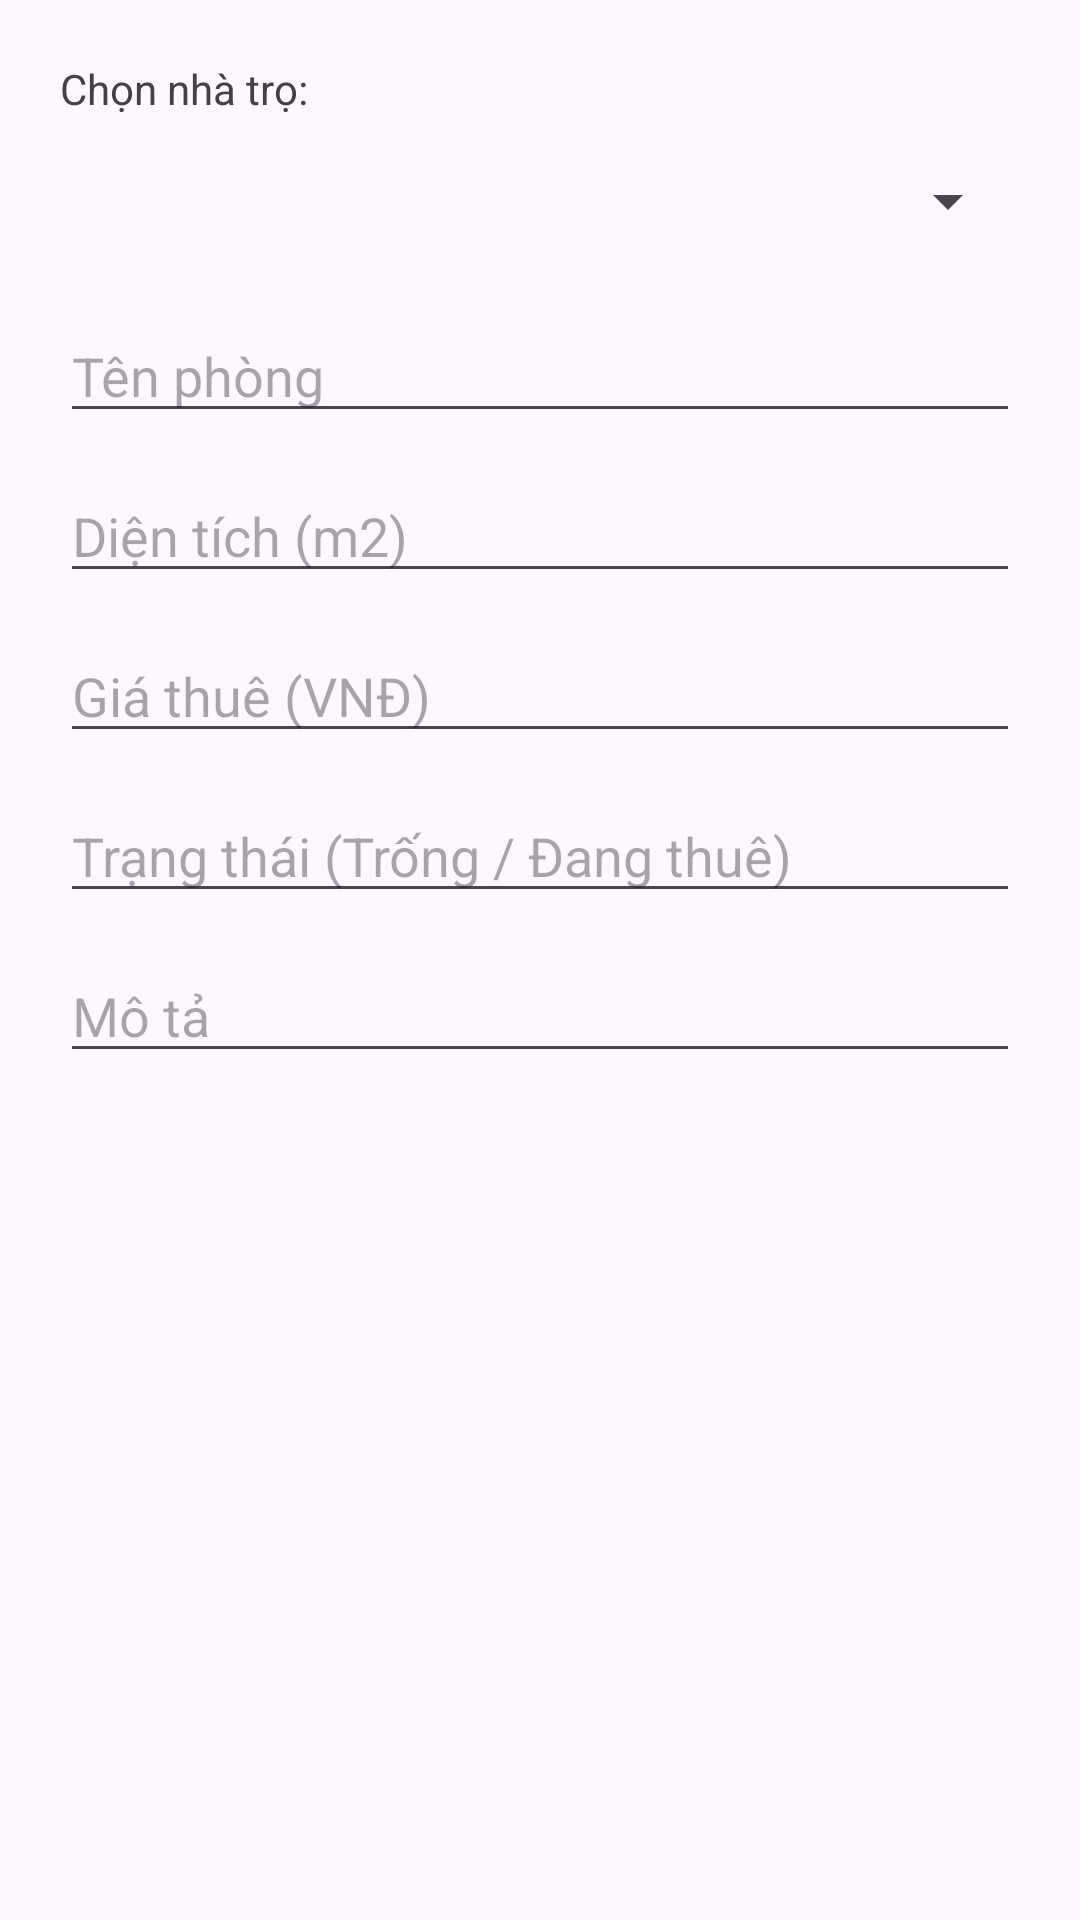

The Android layout XML behind this screen, and the referenced resources:
<!-- AndroidManifest.xml: application theme Theme.DACK2026 -->
<!-- res/layout/dialog_phong.xml -->
<?xml version="1.0" encoding="utf-8"?>
<LinearLayout xmlns:android="http://schemas.android.com/apk/res/android"
    android:layout_width="match_parent"
    android:layout_height="wrap_content"
    android:orientation="vertical"
    android:padding="20dp">

    <TextView
        android:layout_width="wrap_content"
        android:layout_height="wrap_content"
        android:layout_marginBottom="4dp"
        android:text="Chọn nhà trọ:"
        android:textColor="#424242"
        android:textSize="14sp" />

    <Spinner
        android:id="@+id/spinnerNhaTro"
        android:layout_width="match_parent"
        android:layout_height="48dp"
        android:layout_marginBottom="12dp" />

    <EditText
        android:id="@+id/etTenPhong"
        android:layout_width="match_parent"
        android:layout_height="wrap_content"
        android:layout_marginBottom="12dp"
        android:hint="Tên phòng"
        android:inputType="text"
        android:maxLines="1" />

    <EditText
        android:id="@+id/etDienTich"
        android:layout_width="match_parent"
        android:layout_height="wrap_content"
        android:layout_marginBottom="12dp"
        android:hint="Diện tích (m2)"
        android:inputType="numberDecimal"
        android:maxLines="1" />

    <EditText
        android:id="@+id/etGiaThue"
        android:layout_width="match_parent"
        android:layout_height="wrap_content"
        android:layout_marginBottom="12dp"
        android:hint="Giá thuê (VNĐ)"
        android:inputType="numberDecimal"
        android:maxLines="1" />

    <EditText
        android:id="@+id/etTrangThai"
        android:layout_width="match_parent"
        android:layout_height="wrap_content"
        android:layout_marginBottom="12dp"
        android:hint="Trạng thái (Trống / Đang thuê)"
        android:inputType="text"
        android:maxLines="1" />

    <EditText
        android:id="@+id/etMoTa"
        android:layout_width="match_parent"
        android:layout_height="wrap_content"
        android:hint="Mô tả"
        android:inputType="text"
        android:maxLines="2" />

</LinearLayout>
<!-- resources referenced by this layout -->
<resources>
  <style name="Theme.DACK2026" parent="Base.Theme.DACK2026" />
  <style name="Base.Theme.DACK2026" parent="Theme.Material3.DayNight.NoActionBar">
          
          
      </style>
</resources>
